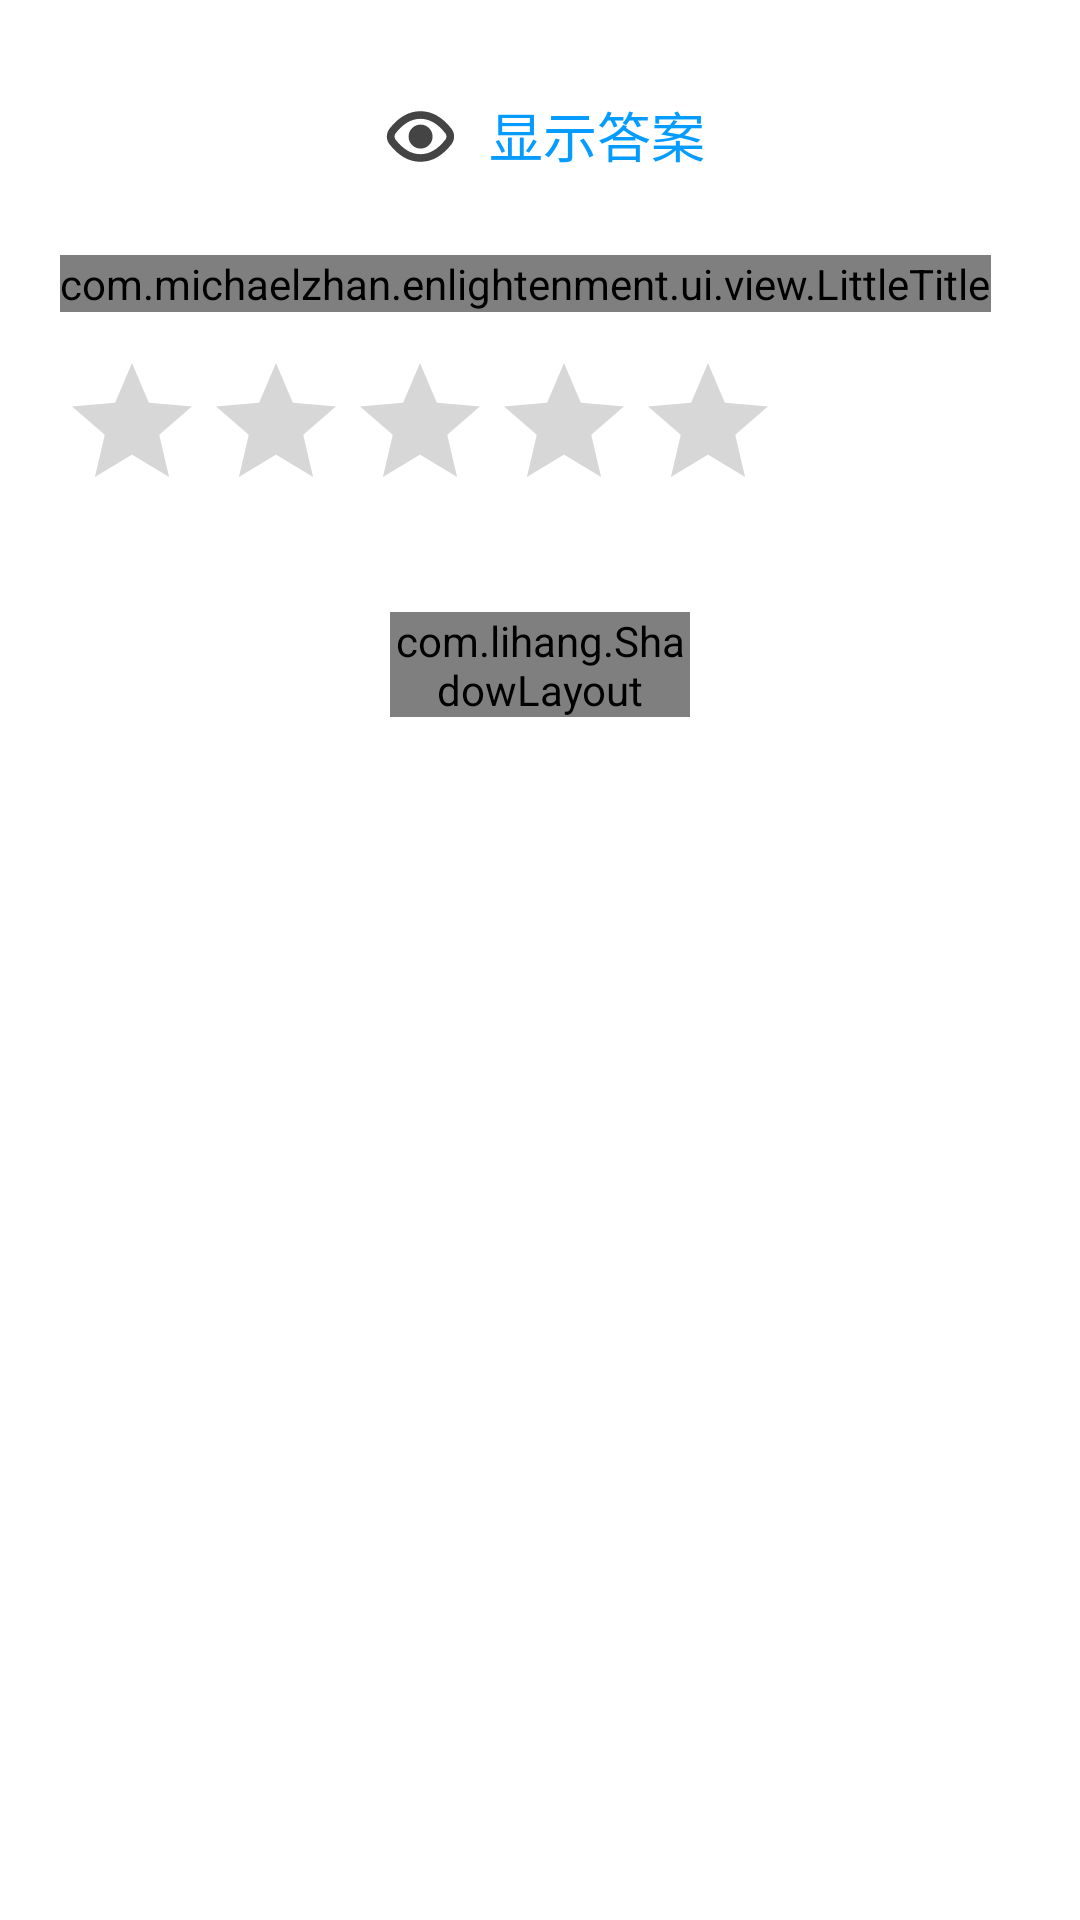

Write the Android layout XML for this screen, with the resource values it uses.
<!-- AndroidManifest.xml: application theme Theme.Enlightenment -->
<!-- res/layout/fragment_review_question.xml -->
<?xml version="1.0" encoding="utf-8"?>
<ScrollView xmlns:android="http://schemas.android.com/apk/res/android"
    xmlns:app="http://schemas.android.com/apk/res-auto"
    android:layout_width="match_parent"
    android:layout_height="match_parent">

    <LinearLayout
        android:layout_width="match_parent"
        android:layout_height="wrap_content"
        android:orientation="vertical">
        <FrameLayout
            android:layout_width="match_parent"
            android:layout_height="wrap_content">
            <RelativeLayout
                android:layout_width="match_parent"
                android:layout_height="match_parent"
                android:layout_marginStart="20dp"
                android:layout_marginEnd="38dp">
                <androidx.recyclerview.widget.RecyclerView
                    android:id="@+id/tittle_list"
                    android:layout_width="match_parent"
                    android:layout_height="match_parent"
                    android:paddingBottom="15dp"
                    android:overScrollMode="never"/>
            </RelativeLayout>
        </FrameLayout>


        <LinearLayout
            android:id="@+id/show_answer_button"
            android:layout_width="wrap_content"
            android:layout_height="wrap_content"
            android:layout_gravity="center_horizontal"
            android:layout_marginTop="10dp"
            android:background="?android:selectableItemBackground"
            android:padding="5dp">
            <ImageView
                android:layout_width="30dp"
                android:layout_height="30dp"
                android:paddingTop="1dp"
                android:src="@drawable/ic_vector_drawable_see" />
            <TextView
                android:layout_width="wrap_content"
                android:layout_height="match_parent"
                android:gravity="center_vertical"
                android:layout_marginStart="8dp"
                android:layout_gravity="center_horizontal"
                android:textColor="@color/mainColor"
                android:textSize="18dp"
                android:text="显示答案"/>
        </LinearLayout>

        <com.michaelzhan.enlightenment.ui.view.LittleTitle
            android:layout_width="wrap_content"
            android:layout_height="wrap_content"
            android:text="熟练度打分"
            android:layout_marginStart="20dp"
            android:layout_marginTop="20dp"/>

        <RatingBar
            android:id="@+id/m_rating_bar"
            android:layout_width="wrap_content"
            android:layout_height="wrap_content"
            android:layout_marginTop="13dp"
            android:layout_marginStart="20dp"
            android:progressTint="#FFEA30"
            android:secondaryProgressTint="#C1B647" />

        <com.lihang.ShadowLayout
            android:id="@+id/OK_button"
            android:layout_width="100dp"
            android:layout_height="35dp"
            android:layout_marginTop="30dp"
            android:layout_marginBottom="40dp"
            android:background="?android:selectableItemBackground"
            android:layout_gravity="center_horizontal"
            app:hl_cornerRadius="5dp"
            app:hl_layoutBackground="@color/mainColor">
            <TextView
                android:layout_width="wrap_content"
                android:layout_height="wrap_content"
                android:textColor="#FFF"
                android:layout_gravity="center"
                android:textSize="18dp"
                android:text="OK"
                android:textStyle="bold"/>
        </com.lihang.ShadowLayout>
    </LinearLayout>
</ScrollView>
<!-- resources referenced by this layout -->
<resources>
  <color name="mainColor">#069CFF</color>
  <!-- drawable ic_vector_drawable_see (drawable) -->
  <vector xmlns:android="http://schemas.android.com/apk/res/android" android:width="200dp"
      android:height="200dp" android:viewportWidth="1024" android:viewportHeight="1024">
      <path
          android:pathData="M511.7,720c106.9,0 204.6,-57.1 293.2,-171.2 16.8,-21.6 16.8,-51.9 0,-73.5C716.4,361.1 618.6,304 511.7,304s-204.6,57.1 -293.2,171.2c-16.8,21.6 -16.8,51.9 0,73.5C307.1,662.9 404.8,720 511.7,720zM511.7,810c-137.5,0 -259.9,-71.5 -364.3,-206.1 -42,-54.1 -42,-129.8 0,-183.9C251.8,285.5 374.3,214 511.7,214s259.9,71.5 364.3,206.1c42,54.1 42,129.8 0,183.9C771.7,738.5 649.2,810 511.7,810z"
          android:fillColor="#444444" />
      <path android:pathData="M513,513m-141,0a141,141 0,1 0,282 0,141 141,0 1,0 -282,0Z"
          android:fillColor="#444444" />
  </vector>
  <style name="Theme.Enlightenment" parent="Theme.MaterialComponents.DayNight.NoActionBar">
          
          <item name="colorPrimary">@color/mainColor</item>
          <item name="colorPrimaryVariant">@color/highlightColor</item>
          <item name="colorOnPrimary">@color/white</item>
          
          <item name="colorSecondary">@color/mainColor</item>
          <item name="colorSecondaryVariant">@color/highlightColor</item>
          <item name="colorOnSecondary">@color/black</item>
          
          <item name="android:statusBarColor" tools:targetApi="l">?attr/colorPrimaryVariant</item>
          <item name="windowActionBar">false</item>
          <item name="windowNoTitle">true</item>
          
      </style>
  <color name="highlightColor">#007ED2</color>
  <color name="white">#FFFFFFFF</color>
  <color name="black">#FF000000</color>
</resources>
